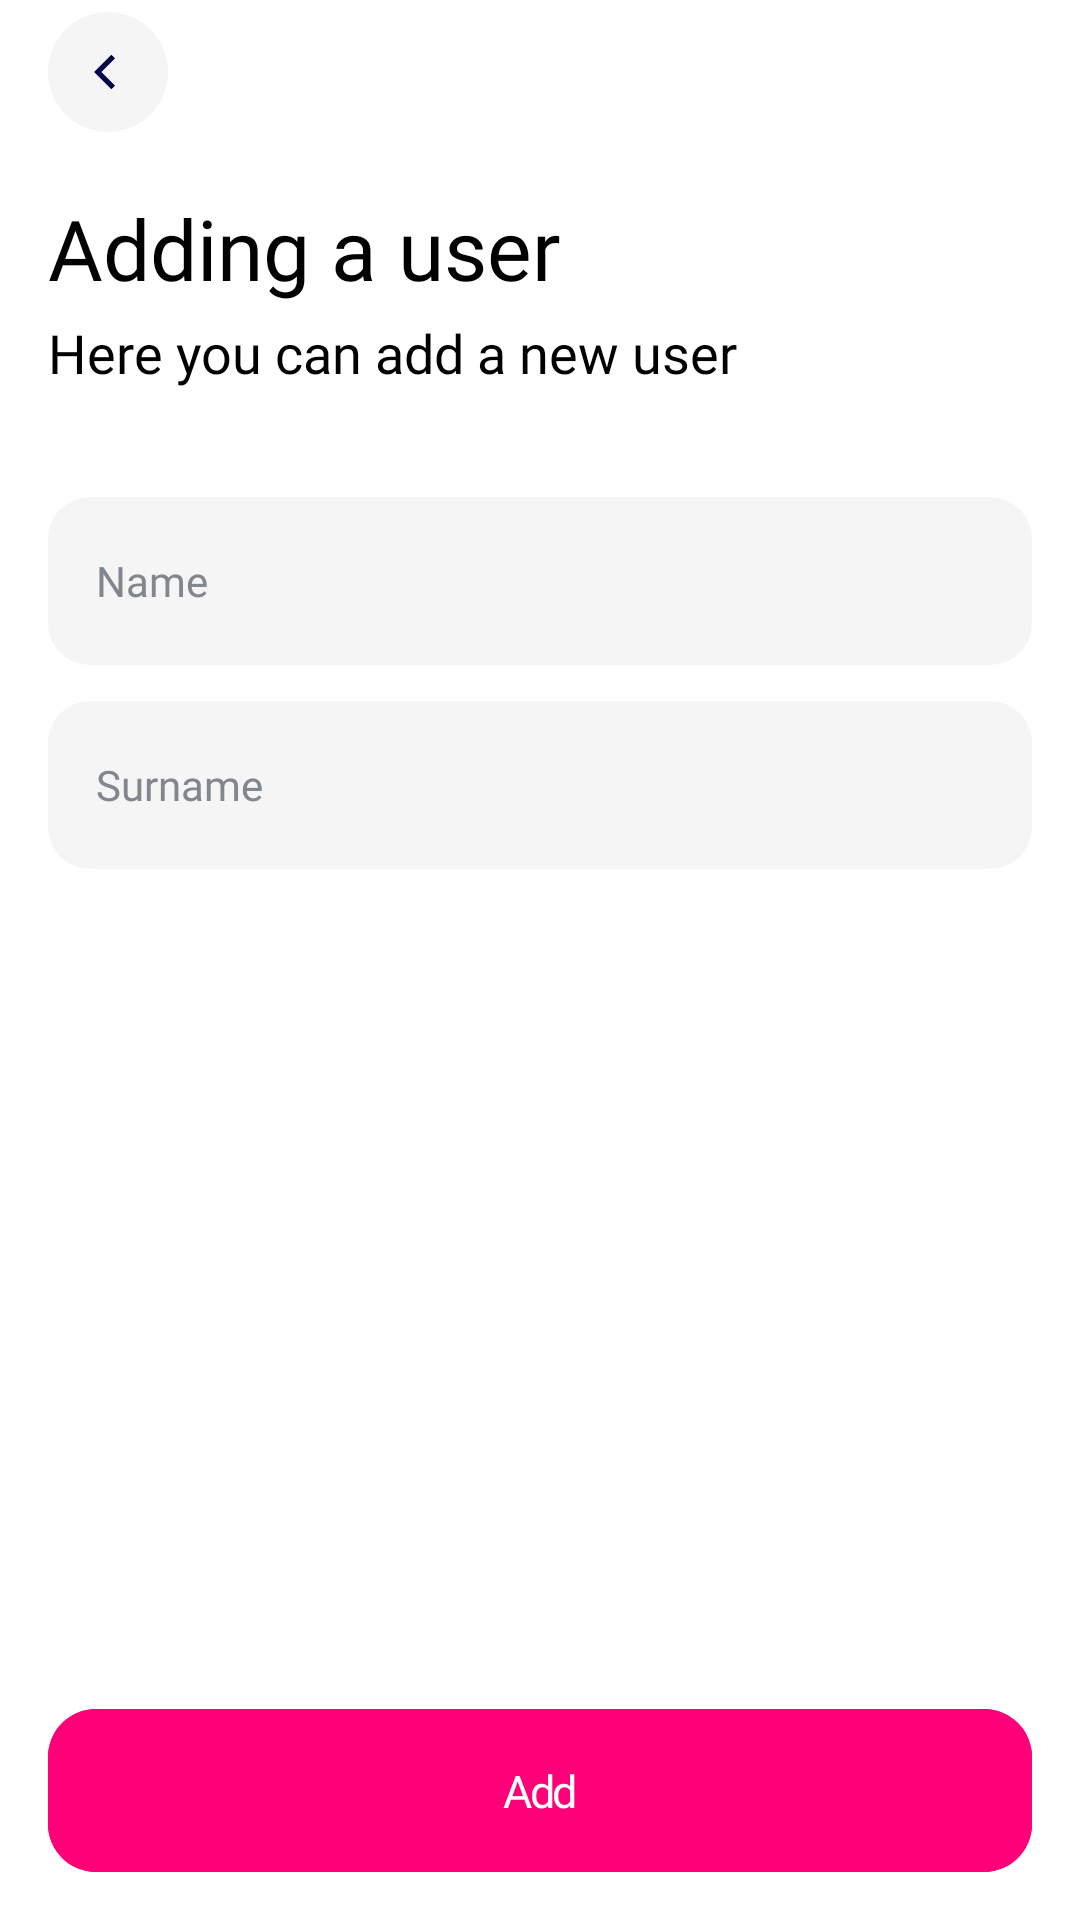

Produce the Android XML layout that renders to this screen, including the resource entries it uses.
<!-- AndroidManifest.xml: application theme Theme.UserSystem -->
<!-- res/layout/fragment_add_user.xml -->
<?xml version="1.0" encoding="utf-8"?>
<androidx.constraintlayout.widget.ConstraintLayout xmlns:android="http://schemas.android.com/apk/res/android"
    xmlns:app="http://schemas.android.com/apk/res-auto"
    xmlns:tools="http://schemas.android.com/tools"
    android:layout_width="match_parent"
    android:layout_height="match_parent"
    android:background="@color/white"
    android:paddingBottom="@dimen/spacing_16"
    tools:context=".ui.fragments.add.AddUserFragment">

    <com.google.android.material.appbar.MaterialToolbar
        android:id="@+id/toolbar"
        android:layout_width="0dp"
        android:layout_height="48dp"
        android:backgroundTint="@android:color/transparent"
        android:paddingStart="@dimen/spacing_8"
        app:layout_constraintEnd_toEndOf="parent"
        app:layout_constraintHorizontal_bias="0.0"
        app:layout_constraintStart_toStartOf="parent"
        app:layout_constraintTop_toTopOf="parent"
        app:navigationIcon="@drawable/ic_control_back"
        tools:ignore="RtlSymmetry">

    </com.google.android.material.appbar.MaterialToolbar>

    <com.google.android.material.textview.MaterialTextView
        android:id="@+id/tv_add_title"
        style="@style/SemiboldBlack"
        android:layout_width="wrap_content"
        android:layout_height="wrap_content"
        android:layout_marginTop="@dimen/spacing_16"
        android:paddingHorizontal="@dimen/spacing_16"
        android:text="@string/add_title"
        android:textSize="@dimen/font_size_28"
        app:layout_constraintStart_toStartOf="parent"
        app:layout_constraintTop_toBottomOf="@id/toolbar" />

    <com.google.android.material.textview.MaterialTextView
        android:id="@+id/tv_add_description"
        style="@style/RegularBlack"
        android:layout_width="wrap_content"
        android:layout_height="wrap_content"
        android:layout_marginTop="@dimen/spacing_4"
        android:paddingHorizontal="@dimen/spacing_16"
        android:text="@string/add_description"
        android:textSize="@dimen/font_size_18"
        app:layout_constraintStart_toStartOf="parent"
        app:layout_constraintTop_toBottomOf="@id/tv_add_title" />

    <androidx.core.widget.NestedScrollView
        android:id="@+id/nsv_container"
        android:layout_width="match_parent"
        android:layout_height="0dp"
        app:layout_constraintBottom_toTopOf="@id/btn_add"
        app:layout_constraintTop_toBottomOf="@id/tv_add_description">

        <androidx.constraintlayout.widget.ConstraintLayout
            android:layout_width="match_parent"
            android:layout_height="match_parent">

            <com.google.android.material.textfield.TextInputEditText
                android:id="@+id/et_name"
                style="@style/Medium"
                android:layout_width="0dp"
                android:layout_height="56dp"
                android:layout_marginHorizontal="@dimen/spacing_16"
                android:layout_marginTop="@dimen/spacing_36"
                android:background="@drawable/bg_gray"
                android:hint="@string/name"
                android:inputType="textCapSentences"
                android:lines="1"
                android:paddingStart="@dimen/spacing_16"
                android:textColorHint="@color/gray_81"
                android:textSize="@dimen/font_size_14"
                app:layout_constraintEnd_toEndOf="parent"
                app:layout_constraintStart_toStartOf="parent"
                app:layout_constraintTop_toTopOf="parent"
                tools:ignore="RtlSymmetry" />

            <com.google.android.material.textview.MaterialTextView
                android:id="@+id/tv_et_name_label"
                style="@style/Medium"
                android:layout_width="wrap_content"
                android:layout_height="wrap_content"
                android:layout_marginStart="@dimen/spacing_16"
                android:layout_marginTop="@dimen/spacing_9"
                android:text="@string/name"
                android:textColor="@color/gray_81"
                android:textSize="@dimen/font_size_10"
                android:visibility="gone"
                app:layout_constraintStart_toStartOf="@id/et_name"
                app:layout_constraintTop_toTopOf="@id/et_name"
                tools:visibility="visible" />

            <com.google.android.material.textfield.TextInputEditText
                android:id="@+id/et_surname"
                style="@style/Medium"
                android:layout_width="0dp"
                android:layout_height="56dp"
                android:layout_marginHorizontal="@dimen/spacing_16"
                android:layout_marginTop="@dimen/spacing_12"
                android:background="@drawable/bg_gray"
                android:hint="@string/surname"
                android:inputType="textCapSentences"
                android:lines="1"
                android:paddingStart="@dimen/spacing_16"
                android:textColorHint="@color/gray_81"
                android:textSize="@dimen/font_size_14"
                app:layout_constraintEnd_toEndOf="parent"
                app:layout_constraintStart_toStartOf="parent"
                app:layout_constraintTop_toBottomOf="@id/et_name"
                tools:ignore="RtlSymmetry" />

            <com.google.android.material.textview.MaterialTextView
                android:id="@+id/tv_et_surname_label"
                style="@style/Medium"
                android:layout_width="wrap_content"
                android:layout_height="wrap_content"
                android:layout_marginStart="@dimen/spacing_16"
                android:layout_marginTop="@dimen/spacing_9"
                android:text="@string/surname"
                android:textAllCaps="false"
                android:textColor="@color/gray_81"
                android:textSize="@dimen/font_size_10"
                android:visibility="gone"
                app:layout_constraintStart_toStartOf="@id/et_surname"
                app:layout_constraintTop_toTopOf="@id/et_surname"
                tools:visibility="visible" />

        </androidx.constraintlayout.widget.ConstraintLayout>

    </androidx.core.widget.NestedScrollView>

    <com.google.android.material.button.MaterialButton
        android:id="@+id/btn_add"
        style="@style/Button.Big"
        android:layout_width="match_parent"
        android:layout_height="wrap_content"
        android:layout_marginHorizontal="@dimen/spacing_16"
        android:text="@string/add"
        app:layout_constraintBottom_toBottomOf="parent"
        app:layout_constraintEnd_toEndOf="parent"
        app:layout_constraintStart_toStartOf="parent" />

</androidx.constraintlayout.widget.ConstraintLayout>
<!-- resources referenced by this layout -->
<resources>
  <color name="gray_81">#81878D</color>
  <color name="white">#FFFFFF</color>
  <dimen name="font_size_10">10sp</dimen>
  <dimen name="font_size_14">14sp</dimen>
  <dimen name="font_size_18">18sp</dimen>
  <dimen name="font_size_28">28sp</dimen>
  <dimen name="spacing_12">12dp</dimen>
  <dimen name="spacing_16">16dp</dimen>
  <dimen name="spacing_36">36dp</dimen>
  <dimen name="spacing_4">4dp</dimen>
  <dimen name="spacing_8">8dp</dimen>
  <dimen name="spacing_9">9dp</dimen>
  <!-- drawable bg_gray (drawable) -->
  <?xml version="1.0" encoding="utf-8"?>
  <shape xmlns:android="http://schemas.android.com/apk/res/android">
      <solid android:color="@color/gray_F5" />
      <corners android:radius="14dp" />
  </shape>
  <!-- drawable ic_control_back (drawable) -->
  <vector xmlns:android="http://schemas.android.com/apk/res/android"
      android:width="40dp"
      android:height="40dp"
      android:viewportWidth="40"
      android:viewportHeight="40">
    <path
        android:pathData="M0,20C0,8.9543 8.9543,0 20,0C31.0457,0 40,8.9543 40,20C40,31.0457 31.0457,40 20,40C8.9543,40 0,31.0457 0,20Z"
        android:fillColor="#F5F5F5"/>
    <path
        android:pathData="M17.7836,20L22.3204,15.4632L21.1082,14.251L15.3593,20L21.1082,25.7489L22.3204,24.5368L17.7836,20Z"
        android:fillColor="#00024A"
        android:fillType="evenOdd"/>
  </vector>
  <string name="add">Add</string>
  <string name="add_description">Here you can add a new user</string>
  <string name="add_title">Adding a user</string>
  <string name="name">Name</string>
  <string name="surname">Surname</string>
  <style name="Button.Big" parent="Button">
          <item name="android:padding">17dp</item>
          <item name="cornerRadius">16dp</item>
          <item name="android:textSize">@dimen/font_size_15</item>
      </style>
  <style name="Medium" parent="Text">
          <item name="fontFamily">@font/inter_medium</item>
      </style>
  <style name="RegularBlack" parent="Text">
          <item name="android:fontFamily">@font/inter_regular</item>
      </style>
  <style name="SemiboldBlack" parent="Text">
          <item name="android:fontFamily">@font/inter_semibold</item>
      </style>
  <style name="Theme.UserSystem" parent="Base.Theme.UserSystem" />
  <color name="gray_F5">#F5F5F5</color>
  <style name="Button" parent="Widget.MaterialComponents.Button">
          <item name="android:textAllCaps">false</item>
          <item name="android:letterSpacing">-0.05</item>
          <item name="fontFamily">@font/inter_semibold</item>
          <item name="textAllCaps">false</item>
          <item name="android:textAlignment">center</item>
          <item name="android:insetTop">0dp</item>
          <item name="android:insetBottom">0dp</item>
          <item name="android:stateListAnimator">@null</item>
          <item name="android:backgroundTint">@color/selector_button</item>
          <item name="android:textColor">@color/white</item>
      </style>
  <dimen name="font_size_15">15sp</dimen>
  <style name="Text">
          <item name="android:textColor">@color/black</item>
      </style>
  <style name="Base.Theme.UserSystem" parent="Theme.Material3.DayNight.NoActionBar">
          <item name="android:windowLightStatusBar">true</item>
          <item name="android:navigationBarColor">@color/transparent</item>
          <item name="android:statusBarColor">@color/transparent</item>
      </style>
  <color name="black">#000000</color>
  <color name="transparent">#00000000</color>
</resources>
